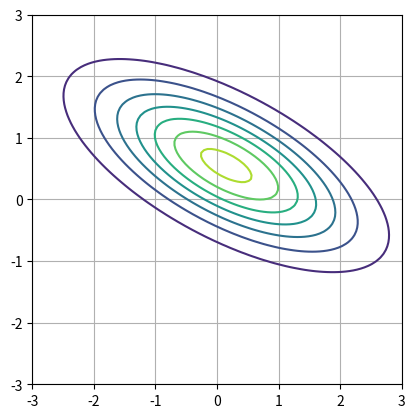

Recreate this plot in Python.
import numpy as np
import matplotlib.pyplot as plt


def plot_contour(Z, xlim, ylim, xlabel=None, ylabel=None):
  '''
    Z: function values of dimension Nx by Ny 
       where Nx and Ny are number of grid bins for x axis and y axis respectively 
    xlim: x-axis limit range
    ylim: y-axis limit range 
  '''
  cs = plt.contour(Z, extent=xlim+ylim)
  plt.gca().set_aspect("equal")
  plt.grid()
  if xlabel is not None:
    plt.xlabel(xlabel)  
  if ylabel is not None:
    plt.ylabel(ylabel)
    plt.clabel(cs, inline=0.1, fontsize=10)

  plt.show()
  return 


def multivariate_gaussian(x, mu, sigma):
  """
  Multivariate gaussian X ~ N(mu, sigma)
  
  Return:
  p(x): the Gaussian density at point x
  """
  part1 = np.exp(-1/2 * np.dot(np.dot((x - mu).T, np.linalg.inv(sigma)), (x - mu)))
  part2 = ((2 * np.pi) ** (x.shape[0]/2) * (np.linalg.det(sigma) ** 0.5))


  #TODO (part 2a): Compute gaussian density
  pro_density =  part1 / part2

  return pro_density

def conditional_distribution(u_idx, u, mu, sigma): 
  """
  Arguments:
    u_idx: indices of the variables to condition on u: values of those variables to condition on mu: mean of the joint Gaussian
    sigma: covariance of the joint Gaussian
  Returns:
    cond_mu: conditional mean of p(v|u) cond_sigma: conditional covariance of p(v|u)
  """
  #TODO (part 2b): Compute conditional distribution
  p = sigma.shape[0]

  p_u = u_idx.shape[0]


  temp_idx_u = u_idx.tolist()
  temp_idx_v = []
  mu = mu.T

  mu_u = mu[temp_idx_u]
  for idx in range(p):
    if idx not in temp_idx_u:
      temp_idx_v.append(idx)

  mu_v = mu[temp_idx_v]

  new_orders = [1,2,0,3]
  new_sigma = np.zeros((4, 4))
  for i in range(4):
    for j in range(4):
      new_sigma[i][j] = sigma[new_orders[i]][new_orders[j]]

  sigma_v = new_sigma[p_u:, p_u:]
  # print(sigma_v)
  sigma_u = new_sigma[0:p_u, 0:p_u]
  # print(sigma_u)
  sigma_uv = new_sigma[0:p_u, p_u:]
  sigma_vu = new_sigma[p_u:, 0:p_u]
  # print(sigma_vu.shape)
  # print(sigma_uv.shape)
  # print(sigma_u.shape)

  temp1 = np.dot(sigma_vu, np.linalg.inv(sigma_u))
  print(temp1.shape)
  print(u.shape)
  temp2 = np.dot(temp1, (u - mu_u))

  cond_mean = mu_v + temp2
  cond_sigma = sigma_v - np.dot(np.dot(sigma_vu, np.linalg.inv(sigma_u)), sigma_uv)

  return cond_mean, cond_sigma

def prob_2c():
  
  # Data
  test_sigma_2 = np.array( [[1.0, 0.5, 0.0, 0.0], [0.5, 1.0, 0.0, 1.5], [0.0, 0.0, 2.0, 0.0], [0.0, 1.5, 0.0, 4.0]])
  test_mu_2 = np.array([0.5, 0.0, -0.5, 0.0] )
  indices_2 = np.array([1,2])
  values_2 = np.array([0.1,-0.2])
  cond_mean, cond_sigma = conditional_distribution(indices_2, values_2, test_mu_2, test_sigma_2)
  cond_mean = cond_mean.reshape(-1,1)
  print(cond_sigma)
  print(cond_mean)
  #TODO (part 2e): plot the contour plot of the conditionla distirbution function with the provided grid space
  xlim = [-3.0, 3.0]
  ylim = [-3.0, 3.0]
  xgrid = np.linspace(*xlim, 100)
  ygrid = np.linspace(*ylim, 100)

  Z = []
  for idx in range(xgrid.shape[0]):
    for i in range(ygrid.shape[0]):
      temp = np.vstack([xgrid[idx], ygrid[i]])

      Z.append(multivariate_gaussian(temp, cond_mean, cond_sigma))


  Z = np.vstack(Z)
  Z = Z.reshape(xgrid.shape[0], ygrid.shape[0])
  plot_contour(Z, xlim, ylim)

if __name__ == '__main__':
  prob_2c()